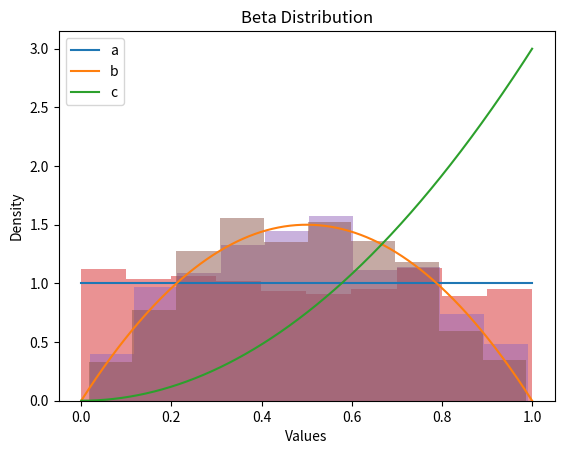

Here is the Python script that generated this plot:
import random
import numpy as np
import matplotlib.pyplot as plt
from scipy.stats import beta

num_lists = 1000
list_length = 15
lists = []
for i in range(num_lists):
    random_list = sorted([random.uniform(0, 1) for i in range(list_length)])
    lists.append(random_list)
lists_np = np.array(lists)
a = lists_np[:, 0]
b = lists_np[:, 9]
c = lists_np[:, 14]

alpha_a = 1
beta_a = 1

alpha_b = 2
beta_b = 2

alpha_c = 3
beta_c = 1

dist_a = beta(alpha_a, beta_a)
dist_b = beta(alpha_b, beta_b)
dist_c = beta(alpha_c, beta_c)

sample_size = len(a)
sample_a = dist_a.rvs(size=len(a))
sample_b = dist_b.rvs(size=len(b))
sample_c = dist_b.rvs(size=len(c))

x = np.linspace(0, 1, 1000)
plt.plot(x, dist_a.pdf(x), label='a')
plt.plot(x, dist_b.pdf(x), label='b')
plt.plot(x, dist_c.pdf(x), label='c')

plt.hist(sample_a, density=True, alpha=0.5)
plt.hist(sample_b, density=True, alpha=0.5)
plt.hist(sample_c, density=True, alpha=0.5)

plt.legend()
plt.xlabel('Values')
plt.ylabel('Density')
plt.title('Beta Distribution')
plt.show()

expected_value = np.mean(np.concatenate([a, b, c]))
print("Expected Value:", expected_value)